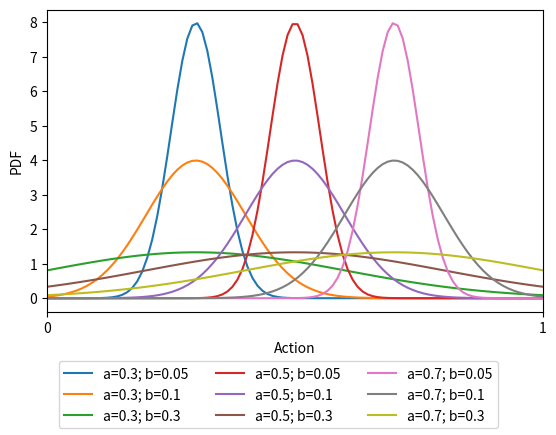

Write the Python code that produced this figure.
import itertools
import matplotlib.pyplot as plt

import numpy as np
from scipy import stats

x = np.linspace(0, 1, 100)
for a, b in itertools.product([0.3, 0.5, 0.7], [0.05, 0.1, 0.3]):
    values = stats.norm(a, b).pdf(x)
    plt.plot(x, values, label=f"a={a}; b={b}")

plt.xticks([0, 1])
plt.xlim(0, 1)

plt.xlabel("Action")
plt.ylabel("PDF")

fig = plt.gcf()
fig.subplots_adjust(wspace=.5, bottom=0.25)
fig.legend(ncol=3, loc="lower center")
plt.savefig("gaussians.pdf", format="pdf", bbox_inches='tight')
plt.show()
